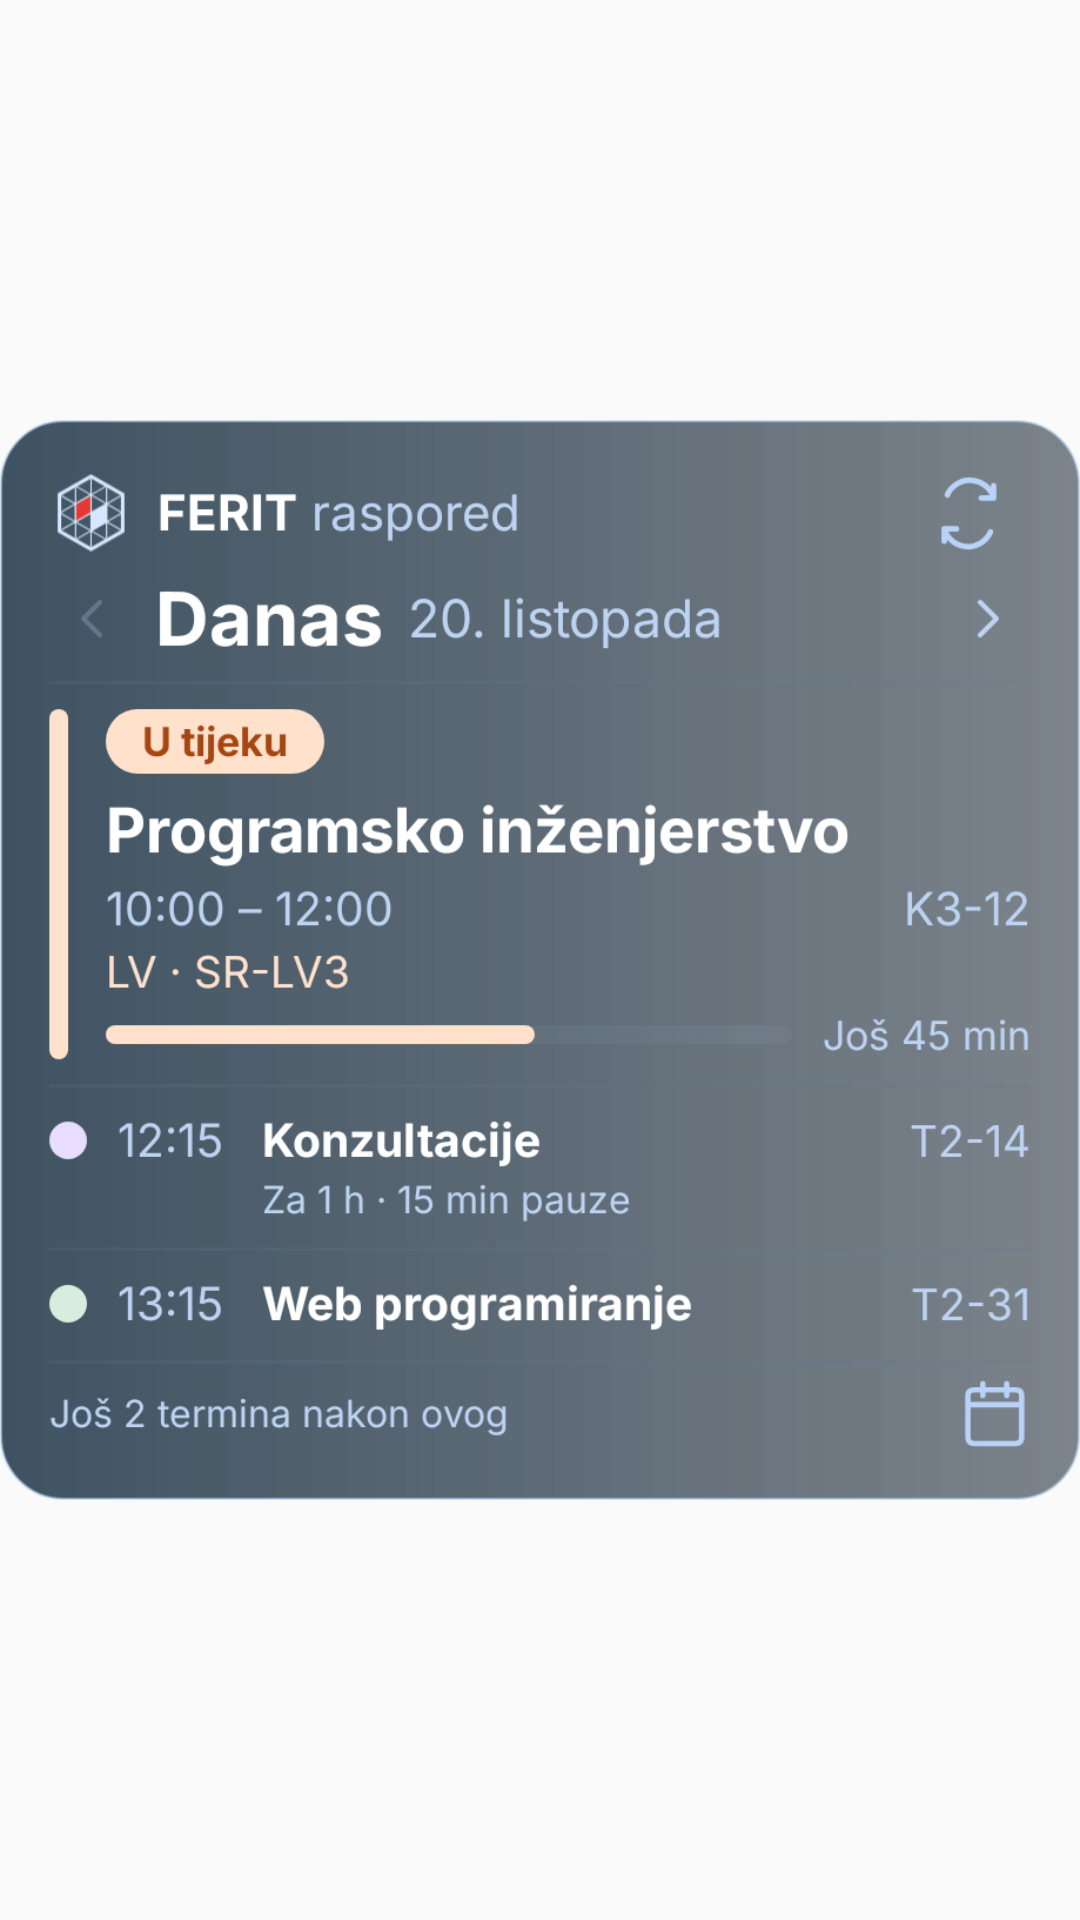

Layout XML and referenced resources for this Android screen:
<!-- AndroidManifest.xml: application theme AppTheme -->
<!-- res/layout/widget_pin_preview.xml -->
<?xml version="1.0" encoding="utf-8"?>
<ImageView xmlns:android="http://schemas.android.com/apk/res/android"
    android:id="@+id/widget_preview_image"
    android:layout_width="match_parent" android:layout_height="wrap_content"
    android:adjustViewBounds="true" android:scaleType="fitCenter"
    android:src="@drawable/widget_preview"
    android:contentDescription="@string/widget_preview" />
<!-- resources referenced by this layout -->
<resources>
  <!-- drawable widget_preview: png bitmap (drawable-nodpi, 138915 bytes) -->
  <string name="widget_preview">Widget 4 × 4. U tijeku: Programsko inženjerstvo. Još 45 min. Dva sljedeća termina.</string>
  <style name="AppTheme" parent="Theme.AppCompat.Light.DarkActionBar">
          
          <item name="colorPrimary">@color/colorPrimary</item>
          <item name="colorPrimaryDark">@color/colorPrimaryDark</item>
          <item name="colorAccent">@color/colorAccent</item>
      </style>
  <!-- not gathered from this repository: default colours our renderer supplied (Android Studio template values) -->
  <color name="colorPrimary">#FF6200EE</color>
  <color name="colorPrimaryDark">#FF3700B3</color>
  <color name="colorAccent">#FF03DAC5</color>
</resources>
